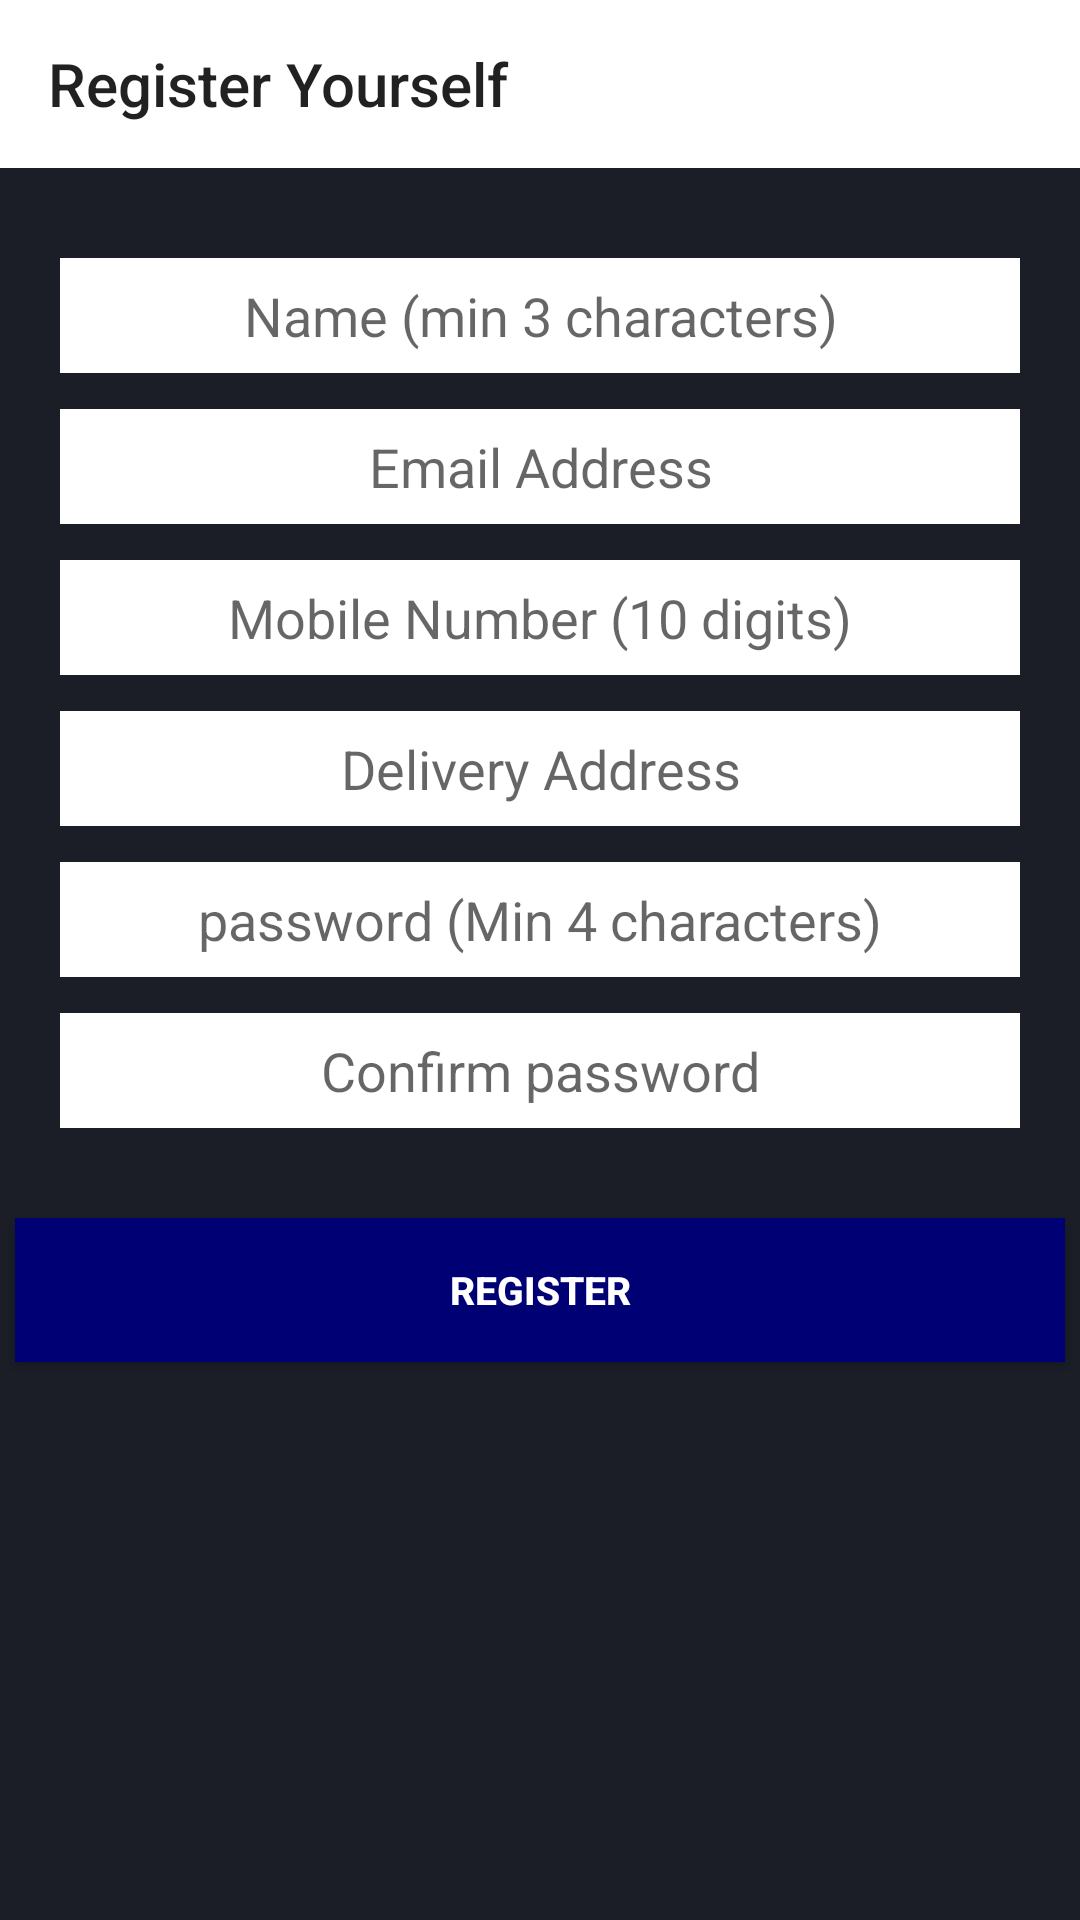

Produce the Android XML layout that renders to this screen, including the resource entries it uses.
<!-- AndroidManifest.xml: application theme Theme.AppCompat.DayNight.NoActionBar -->
<!-- res/layout/activity_create.xml -->
<?xml version="1.0" encoding="utf-8"?>
<RelativeLayout xmlns:android="http://schemas.android.com/apk/res/android"
    xmlns:app="http://schemas.android.com/apk/res-auto"
    xmlns:tools="http://schemas.android.com/tools"
    android:layout_width="match_parent"
    android:layout_height="match_parent"
    android:background="#1b1e27"
    tools:context="com.rahul.bookhub.start.CreateActivity">
    <androidx.appcompat.widget.Toolbar
        android:layout_width="match_parent"
        android:layout_height="wrap_content"
        app:title="Register Yourself"
        android:background="@color/white"
        android:id="@+id/toolbar"></androidx.appcompat.widget.Toolbar>


    <EditText
        android:id="@+id/etname"
        android:layout_width="match_parent"
        android:layout_height="wrap_content"
        android:layout_below="@id/toolbar"
        android:layout_marginLeft="20dp"
        android:layout_marginTop="30dp"
        android:layout_marginRight="20dp"
        android:hint="Name (min 3 characters)"

        android:background="@color/white"
        android:padding="7dp"
        android:textAlignment="center"
        android:textColor="@color/black"
        android:inputType="textCapCharacters"
        android:gravity="center_horizontal" />

    <EditText
        android:id="@+id/etemail"
        android:layout_width="match_parent"
        android:layout_height="wrap_content"
        android:layout_below="@id/etname"
        android:layout_marginLeft="20dp"
        android:layout_marginTop="12dp"
        android:layout_marginRight="20dp"
        android:hint="Email Address"

        android:background="@color/white"
        android:padding="7dp"
        android:textAlignment="center"
        android:textColor="@color/black"
        android:inputType="textEmailAddress"
    android:gravity="center_horizontal" />

    <EditText
        android:id="@+id/etmobile"
        android:layout_width="match_parent"
        android:layout_height="wrap_content"
        android:layout_below="@id/etemail"
        android:layout_marginLeft="20dp"
        android:layout_marginTop="12dp"
        android:layout_marginRight="20dp"
        android:hint="Mobile Number (10 digits)"

        android:background="@color/white"
        android:padding="7dp"
        android:textAlignment="center"
        android:textColor="@color/black"
        android:inputType="phone"
        android:gravity="center_horizontal" />


    <EditText

        android:id="@+id/etDelivery"
        android:layout_width="match_parent"
        android:layout_height="wrap_content"
        android:layout_below="@id/etmobile"
        android:layout_marginLeft="20dp"
        android:background="@color/white"
        android:padding="7dp"

        android:layout_marginTop="12dp"
        android:layout_marginRight="20dp"
        android:hint="Delivery Address"
        android:textColor="@color/black"
        android:inputType="text"
    android:gravity="center_horizontal" />


    <EditText

        android:id="@+id/etpassword"
        android:layout_width="match_parent"
        android:layout_height="wrap_content"
        android:layout_below="@id/etDelivery"
        android:layout_marginLeft="20dp"
        android:background="@color/white"
        android:padding="7dp"
        android:textAlignment="center"
        android:layout_marginTop="12dp"
        android:layout_marginRight="20dp"
        android:hint="password (Min 4 characters)"
        android:textColor="@color/black"
        android:inputType="textPassword"
        android:gravity="center_horizontal" />
    <EditText

        android:id="@+id/etconfirm"
        android:layout_width="match_parent"
        android:layout_height="wrap_content"
        android:layout_below="@id/etpassword"
        android:layout_marginLeft="20dp"
        android:background="@color/white"
        android:padding="7dp"
        android:textAlignment="center"
        android:layout_marginTop="12dp"
        android:layout_marginRight="20dp"
        android:hint="Confirm password"
        android:textColor="@color/black"
        android:inputType="textPassword"
        android:gravity="center_horizontal" />

    <Button
        android:id="@+id/btnregister"
        android:layout_width="match_parent"
        android:layout_height="wrap_content"
        android:text="Register"
        android:textSize="13sp"
        android:layout_below="@id/etconfirm"
        android:layout_marginTop="30dp"
        android:layout_marginLeft="05dp"
        android:layout_marginRight="05dp"
        android:background="@color/dark_blue"
        android:textColor="@color/white"
        android:textStyle="bold"
        />

</RelativeLayout>
<!-- resources referenced by this layout -->
<resources>
  <color name="black">#FF000000</color>
  <color name="dark_blue">#000075</color>
  <color name="white">#FFFFFFFF</color>
</resources>
